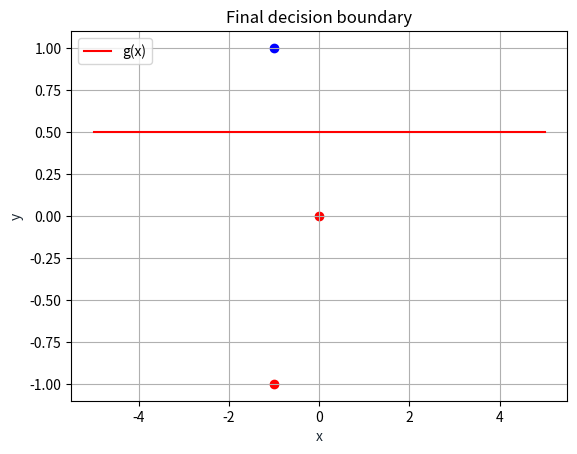

Source code (Python):
import numpy as np

import matplotlib.pyplot as plt

lr = 1 #learning rate

bias = 0.5 #value of bias

weights = [1, 0, bias] #weights generated in a list (3 weights in total for 2 neurons and the bias)

def Perceptron(input1, input2, output) :
   outputP = input1*weights[0] + input2*weights[1] + bias
   if outputP > 0 : #activation function (here Heaviside)
      outputP = 1
   else :
      outputP = 0
   error = output - outputP
   weights[0] += error * input1 * lr
   weights[1] += error * input2 * lr
   weights[2] += error




for i in range(2) :
     Perceptron(-1,-1,0)#p_1
     Perceptron(0,0,0)  #p_2
     Perceptron(-1,1,1) #p_3

print('Final weights : ', weights,'\n')

if weights[1] == 0:
    y = np.linspace(-2,2,10)
    x = (-weights[1]*y - weights[2]) / weights[0]

else :
        x = np.linspace(-5,5,10)
        y = (-weights[0]*x - weights[2]) / weights[1]

plt.scatter(-1, -1, color='red')
plt.scatter(0, 0, color='red')
plt.scatter(-1, 1, color='blue')

plt.plot(x, y, '-r', label='g(x)')
plt.title('Final decision boundary')
plt.xlabel('x', color='#1C2833')
plt.ylabel('y', color='#1C2833')
plt.legend(loc='upper left')
plt.grid()
plt.show()
